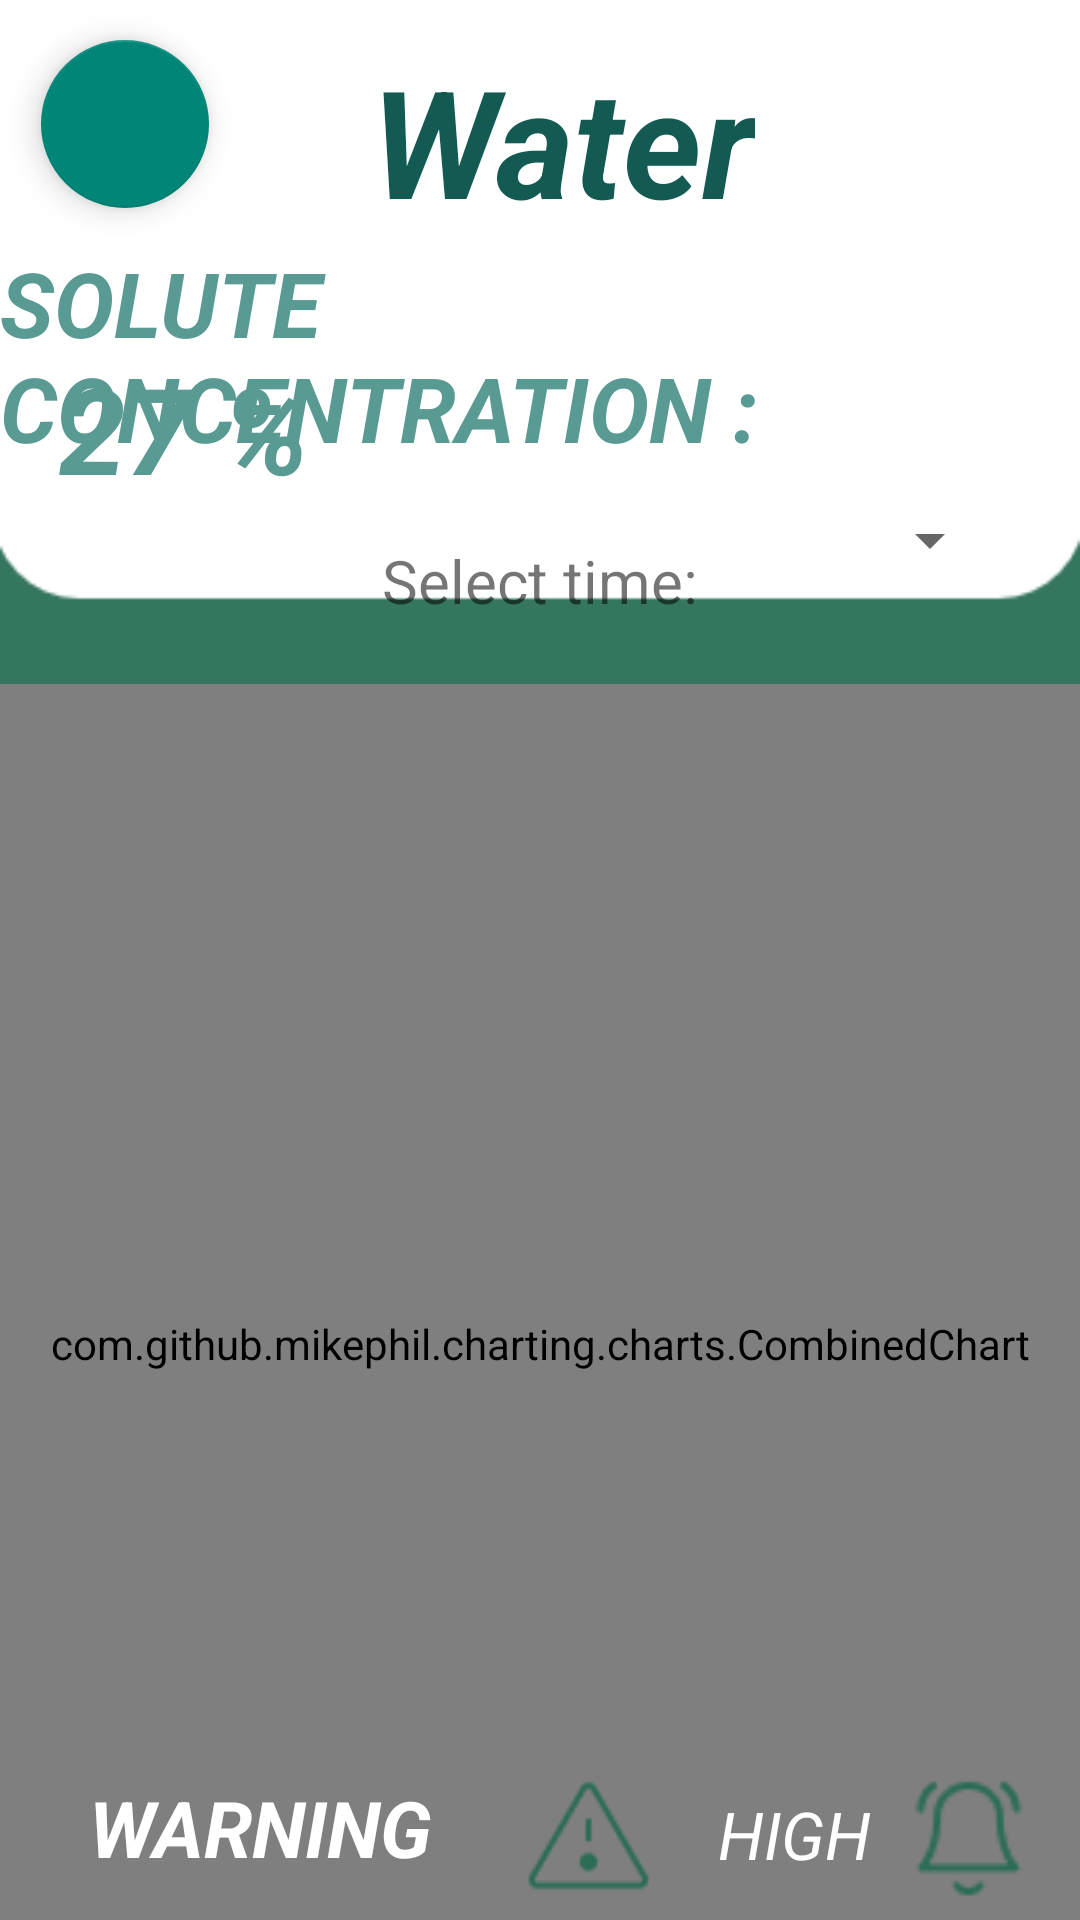

This screen was rendered from an Android layout file. Write that file and the resources it references.
<!-- AndroidManifest.xml: application theme Theme.AppCompat.DayNight.NoActionBar -->
<!-- res/layout/activity_walter.xml -->
<?xml version="1.0" encoding="utf-8"?>
<androidx.constraintlayout.widget.ConstraintLayout xmlns:android="http://schemas.android.com/apk/res/android"
    xmlns:app="http://schemas.android.com/apk/res-auto"
    xmlns:tools="http://schemas.android.com/tools"
    android:layout_width="match_parent"
    android:layout_height="match_parent"
    android:background="@drawable/ha"
    tools:context=".ActivityVoltage">

    <com.google.android.material.floatingactionbutton.FloatingActionButton
        android:id="@+id/fthome"
        android:layout_width="wrap_content"
        android:layout_height="wrap_content"
        android:clickable="true"
        app:layout_constraintBottom_toBottomOf="parent"
        app:layout_constraintEnd_toEndOf="parent"
        app:layout_constraintHorizontal_bias="0.045"
        app:layout_constraintStart_toStartOf="parent"
        app:layout_constraintTop_toTopOf="parent"
        app:layout_constraintVertical_bias="0.023"
        app:maxImageSize="50dp"
        app:srcCompat="@drawable/gff" />

    <TextView
        android:id="@+id/textView19"
        android:layout_width="wrap_content"
        android:layout_height="wrap_content"
        android:text="Water"
        android:textColor="#135A53"
        android:textSize="50sp"
        android:textStyle="bold|italic"
        app:layout_constraintBottom_toBottomOf="parent"
        app:layout_constraintEnd_toEndOf="parent"
        app:layout_constraintHorizontal_bias="0.533"
        app:layout_constraintStart_toStartOf="parent"
        app:layout_constraintTop_toTopOf="parent"
        app:layout_constraintVertical_bias="0.023" />

    <TextView
        android:id="@+id/textView8"
        android:layout_width="wrap_content"
        android:layout_height="wrap_content"
        android:text="SOLUTE CONCENTRATION : "
        android:textColor="#599A93"
        android:textSize="30sp"
        android:textStyle="bold|italic"
        app:layout_constraintBottom_toBottomOf="parent"
        app:layout_constraintEnd_toEndOf="parent"
        app:layout_constraintHorizontal_bias="0.328"
        app:layout_constraintStart_toStartOf="parent"
        app:layout_constraintTop_toTopOf="parent"
        app:layout_constraintVertical_bias="0.143" />

    <TextView
        android:id="@+id/txtWalter"
        android:layout_width="wrap_content"
        android:layout_height="wrap_content"
        android:text="27 %"
        android:textColor="#599A93"
        android:textSize="40sp"
        android:textStyle="bold|italic"
        app:layout_constraintBottom_toBottomOf="parent"
        app:layout_constraintEnd_toEndOf="parent"
        app:layout_constraintHorizontal_bias="0.071"
        app:layout_constraintStart_toStartOf="parent"
        app:layout_constraintTop_toTopOf="parent"
        app:layout_constraintVertical_bias="0.198" />


    <com.github.mikephil.charting.charts.CombinedChart
        android:id="@+id/bieuDoNuoc"
        android:layout_width="match_parent"
        android:layout_height="440dp"
        android:layout_marginTop="228dp"
        app:layout_constraintEnd_toEndOf="parent"
        app:layout_constraintHorizontal_bias="0.0"
        app:layout_constraintStart_toStartOf="parent"
        app:layout_constraintTop_toTopOf="parent" />

    <TextView
        android:id="@+id/textView7"
        android:layout_width="wrap_content"
        android:layout_height="wrap_content"
        android:text="WARNING"
        android:textColor="#fff"
        android:textSize="26sp"
        android:textStyle="bold|italic"
        app:layout_constraintBottom_toBottomOf="parent"
        app:layout_constraintEnd_toEndOf="parent"
        app:layout_constraintHorizontal_bias="0.121"
        app:layout_constraintStart_toStartOf="parent"
        app:layout_constraintTop_toTopOf="parent"
        app:layout_constraintVertical_bias="0.978" />

    <TextView
        android:id="@+id/high"
        android:layout_width="wrap_content"
        android:layout_height="wrap_content"
        android:text="HIGH"
        android:textColor="#fff"
        android:textSize="22sp"
        android:textStyle="italic"
        app:layout_constraintBottom_toBottomOf="parent"
        app:layout_constraintEnd_toEndOf="parent"
        app:layout_constraintHorizontal_bias="0.775"
        app:layout_constraintStart_toStartOf="parent"
        app:layout_constraintTop_toTopOf="parent"
        app:layout_constraintVertical_bias="0.977" />

    <ImageView
        android:id="@+id/iconHighLeft"
        android:layout_width="47dp"
        android:layout_height="47dp"
        app:layout_constraintBottom_toBottomOf="parent"
        app:layout_constraintEnd_toEndOf="parent"
        app:layout_constraintHorizontal_bias="0.552"
        app:layout_constraintStart_toStartOf="parent"
        app:layout_constraintTop_toTopOf="parent"
        app:layout_constraintVertical_bias="0.994"
        app:srcCompat="@drawable/triangle_warning" />

    <ImageView
        android:id="@+id/iconHigh"
        android:layout_width="47dp"
        android:layout_height="47dp"
        app:layout_constraintBottom_toBottomOf="parent"
        app:layout_constraintEnd_toEndOf="parent"
        app:layout_constraintHorizontal_bias="0.956"
        app:layout_constraintStart_toStartOf="parent"
        app:layout_constraintTop_toTopOf="parent"
        app:layout_constraintVertical_bias="0.994"
        app:srcCompat="@drawable/c" />

    <TextView
        android:id="@+id/textView12"
        android:layout_width="wrap_content"
        android:layout_height="wrap_content"
        android:layout_marginTop="180dp"
        android:text="Select time:"
        android:textSize="20dp"
        app:layout_constraintEnd_toEndOf="parent"
        app:layout_constraintStart_toStartOf="parent"
        app:layout_constraintTop_toTopOf="parent"
        tools:ignore="MissingConstraints" />

    <Spinner
        android:id="@+id/spinner_water"
        android:layout_width="100dp"
        android:layout_height="wrap_content"
        android:layout_marginTop="168dp"
        app:layout_constraintEnd_toEndOf="parent"
        app:layout_constraintHorizontal_bias="0.9"
        app:layout_constraintStart_toStartOf="parent"
        app:layout_constraintTop_toTopOf="parent"
        tools:ignore="MissingConstraints" />

</androidx.constraintlayout.widget.ConstraintLayout>
<!-- resources referenced by this layout -->
<resources>
  <!-- drawable c: png bitmap (drawable, 1051 bytes) -->
  <!-- drawable ha: png bitmap (drawable, 3437 bytes) -->
  <!-- drawable triangle_warning: png bitmap (drawable-v24, 1150 bytes) -->
</resources>
